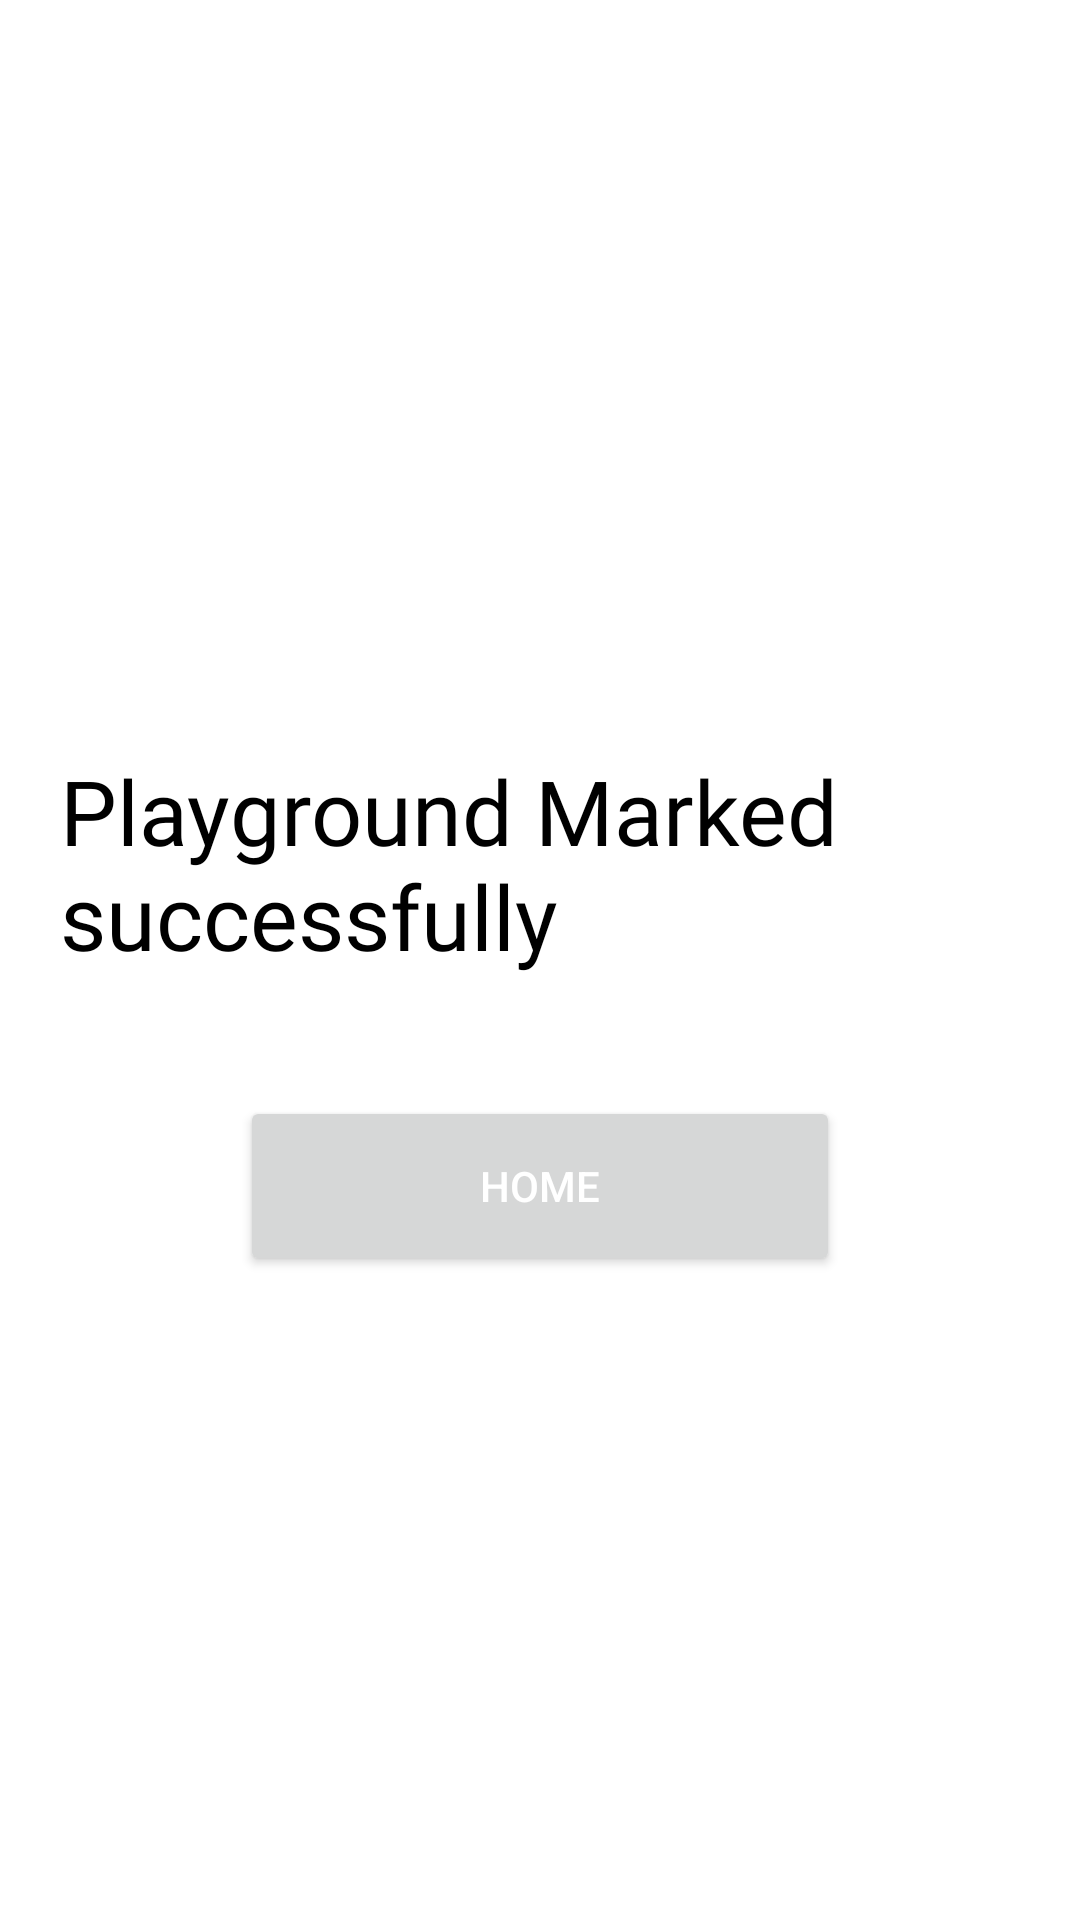

Produce the Android XML layout that renders to this screen, including the resource entries it uses.
<!-- AndroidManifest.xml: application theme Theme.MaterialComponents.DayNight.NoActionBar -->
<!-- res/layout/activity_hook_complete2.xml -->
<?xml version="1.0" encoding="utf-8"?>
<ScrollView xmlns:android="http://schemas.android.com/apk/res/android"
    xmlns:app="http://schemas.android.com/apk/res-auto"
    xmlns:tools="http://schemas.android.com/tools"
    android:layout_width="match_parent"
    android:layout_height="match_parent"
    tools:context=".Forgot2"
    android:background="@color/white"
    android:padding="20dp"
    >
    <LinearLayout
        android:layout_width="wrap_content"
        android:layout_height="wrap_content"
        android:orientation="vertical">

        <ImageView
            android:layout_width="200dp"
            android:layout_height="200dp"
            android:src="@drawable/return_home">

        </ImageView>

        <TextView
            android:layout_width="wrap_content"
            android:layout_height="wrap_content"
            android:text="Playground Marked successfully"
            android:fontFamily="@font/bungee"
            android:textColor="@color/black"
            android:textSize="30sp"
            android:layout_marginTop="30dp"
            />

        <Button
            android:id="@+id/return_home"
            android:layout_width="200dp"
            android:layout_height="60dp"
            android:text="HOME"
            android:textColor="@color/white"
            android:layout_gravity="center"
            android:layout_marginTop="40dp"

            />

    </LinearLayout>

</ScrollView>
<!-- resources referenced by this layout -->
<resources>

  <!-- not gathered from this repository: default colours our renderer supplied (Android Studio template values) -->
  <color name="black">#FF000000</color>
  <color name="white">#FFFFFFFF</color>
</resources>
